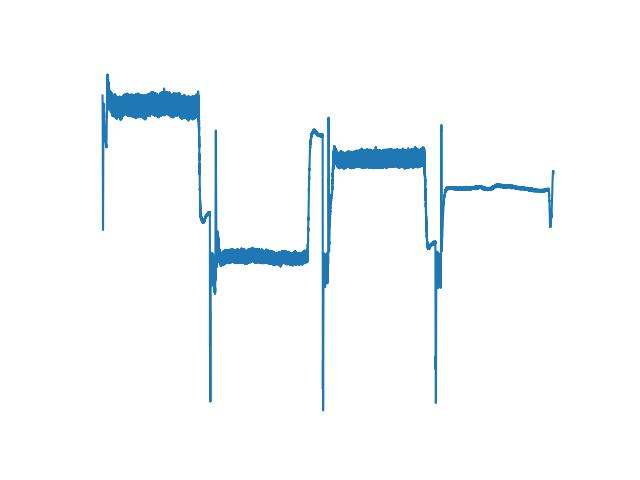

The file beside this chart, header and first rows:
33499, 0.546875
33501, 0.5024
33502, 0.4905
33503, 0.4563
33504, 0.4221
33505, 0.4067
33506, 0.4204
33507, 0.417
33508, 0.3743
33509, 0.3093
33510, 0.2615
33511, 0.2393
33512, 0.2068
33513, 0.1487
33514, 0.07007
33515, 0.01538
33516, -0.008545
33517, -0.04785
33518, -0.1333
33519, -0.2239
33520, -0.282
33521, -0.3162
33522, -0.3315
33523, -0.3503
33524, -0.3657
33525, -0.3384
33526, -0.3145
33527, -0.2581
33528, -0.2375
33529, -0.2307
33530, -0.2136
33531, -0.1555
33532, -0.0957
33533, -0.08203
33534, -0.0769
33535, -0.04443
33536, 0.005127
33537, 0.08887
33538, 0.1145
33539, 0.1282
33540, 0.1418
33541, 0.1948
33542, 0.2153
33543, 0.2427
33544, 0.2786
33545, 0.3315
33546, 0.3965
33547, 0.4392
33548, 0.4495
33549, 0.4358
33550, 0.4307
33551, 0.4409
33552, 0.4512
33553, 0.4443
33554, 0.429
33555, 0.4307
33556, 0.4392
33557, 0.4409
33558, 0.429
33559, 0.4136
33560, 0.4084
... 22,140 more rows
